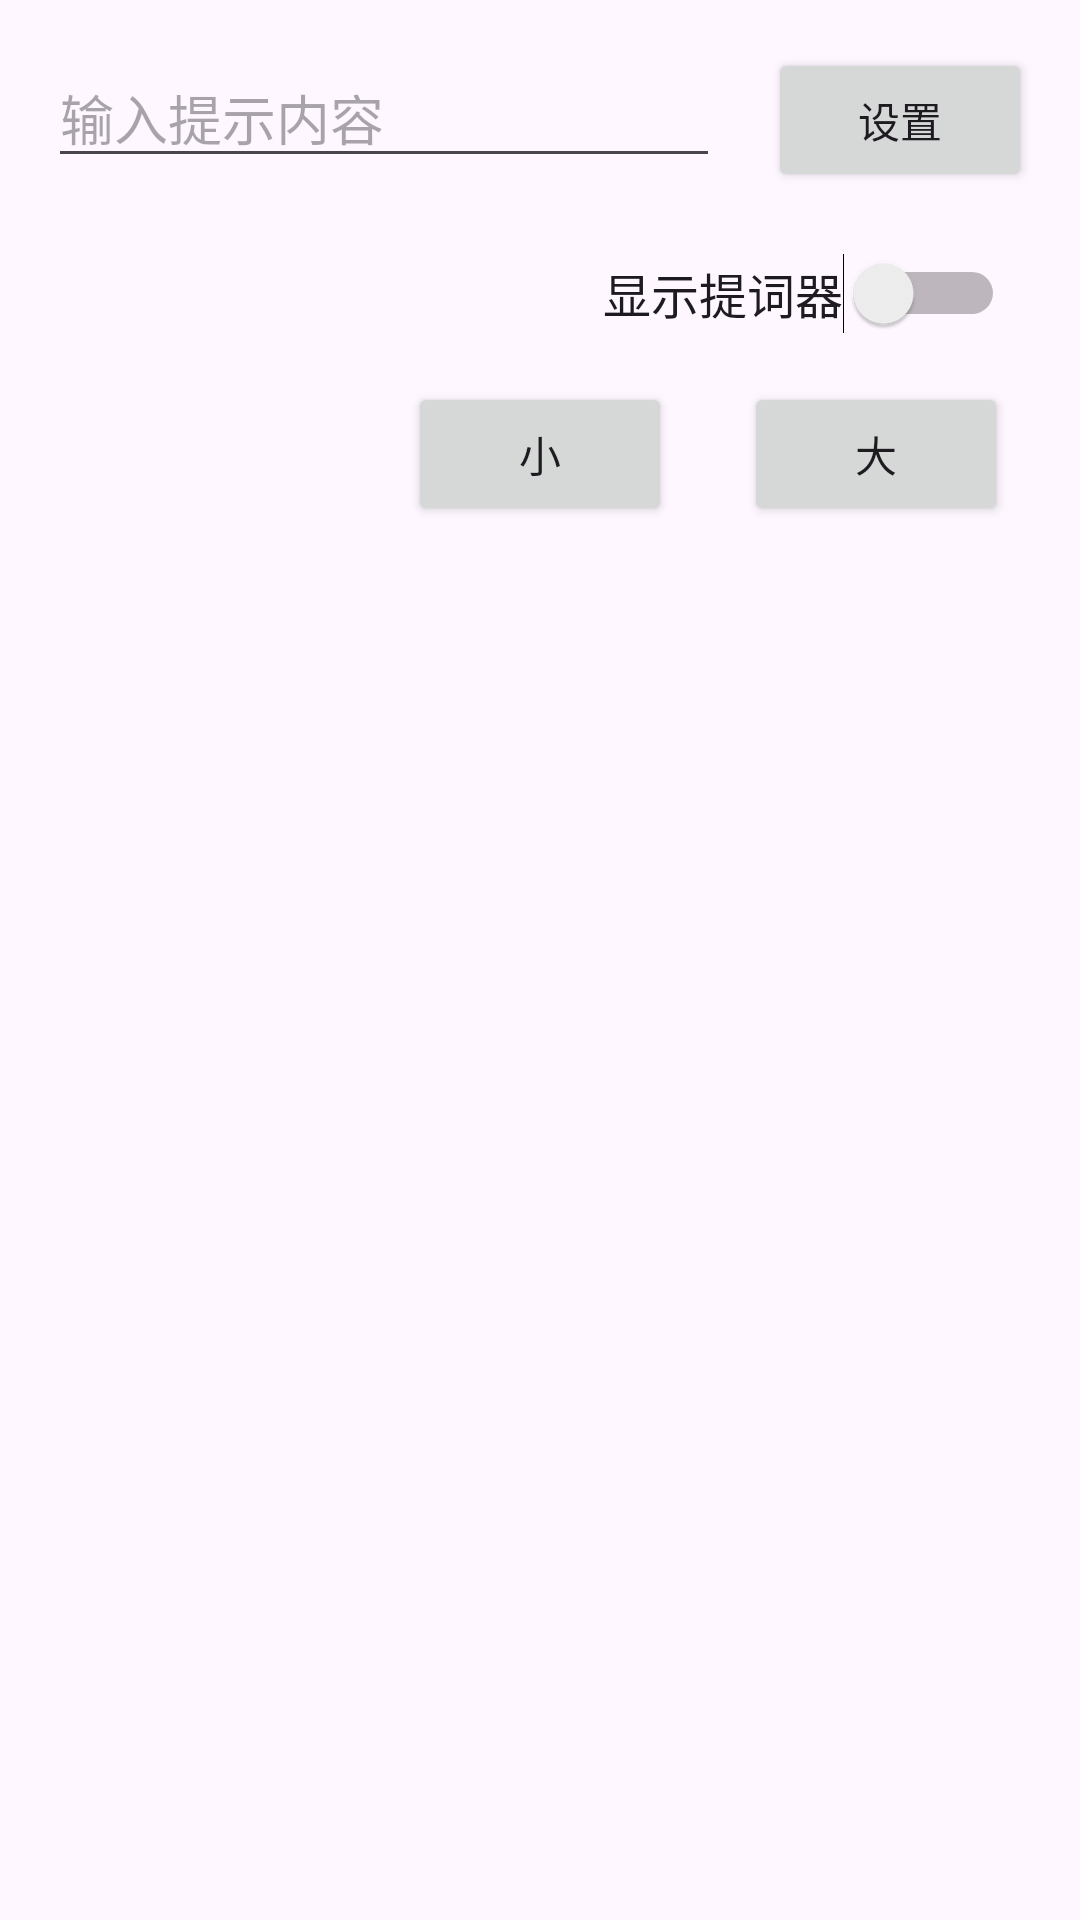

Android layout source for this screen:
<!-- AndroidManifest.xml: application theme Theme.Teleprompter -->
<!-- res/layout/activity_main.xml -->
<?xml version="1.0" encoding="utf-8"?>
<androidx.constraintlayout.widget.ConstraintLayout xmlns:android="http://schemas.android.com/apk/res/android"
    xmlns:app="http://schemas.android.com/apk/res-auto"
    android:layout_width="match_parent"
    android:layout_height="match_parent">

    <EditText
        android:id="@+id/editTextFloatingContent"
        android:layout_width="0dp"
        android:layout_height="wrap_content"
        android:hint="输入提示内容"
        android:layout_margin="16dp"
        app:layout_constraintTop_toTopOf="parent"
        app:layout_constraintStart_toStartOf="parent"
        app:layout_constraintEnd_toStartOf="@+id/buttonUpdateText" />

    <Button
        android:id="@+id/buttonUpdateText"
        android:layout_width="wrap_content"
        android:layout_height="wrap_content"
        android:layout_margin="16dp"
        android:layout_marginTop="196dp"
        android:layout_marginEnd="96dp"
        android:text="设置"
        app:layout_constraintEnd_toEndOf="parent"
        app:layout_constraintTop_toTopOf="parent" />

    <Switch
        android:id="@+id/switchFloatingView"
        android:layout_width="wrap_content"
        android:layout_height="wrap_content"
        android:text="显示提词器"
        android:textSize="16sp"
        android:layout_margin="25dp"
        app:layout_constraintTop_toBottomOf="@+id/editTextFloatingContent"
        app:layout_constraintEnd_toEndOf="parent" />

    <Button
        android:id="@+id/reduceTextSize"
        android:layout_width="wrap_content"
        android:layout_height="wrap_content"
        android:layout_margin="16dp"
        android:text="小"
        app:layout_constraintEnd_toEndOf="parent"
        app:layout_constraintStart_toStartOf="parent"
        app:layout_constraintTop_toBottomOf="@+id/switchFloatingView" />

    <Button
        android:id="@+id/increaseTextSize"
        android:layout_width="wrap_content"
        android:layout_height="wrap_content"
        android:layout_margin="16dp"
        android:text="大"
        app:layout_constraintEnd_toEndOf="parent"
        app:layout_constraintStart_toEndOf="@+id/reduceTextSize"
        app:layout_constraintTop_toBottomOf="@+id/switchFloatingView" />

</androidx.constraintlayout.widget.ConstraintLayout>
<!-- resources referenced by this layout -->
<resources>
  <style name="Theme.Teleprompter" parent="Base.Theme.Teleprompter" />
  <style name="Base.Theme.Teleprompter" parent="Theme.Material3.DayNight.NoActionBar">
          
          
      </style>
</resources>
